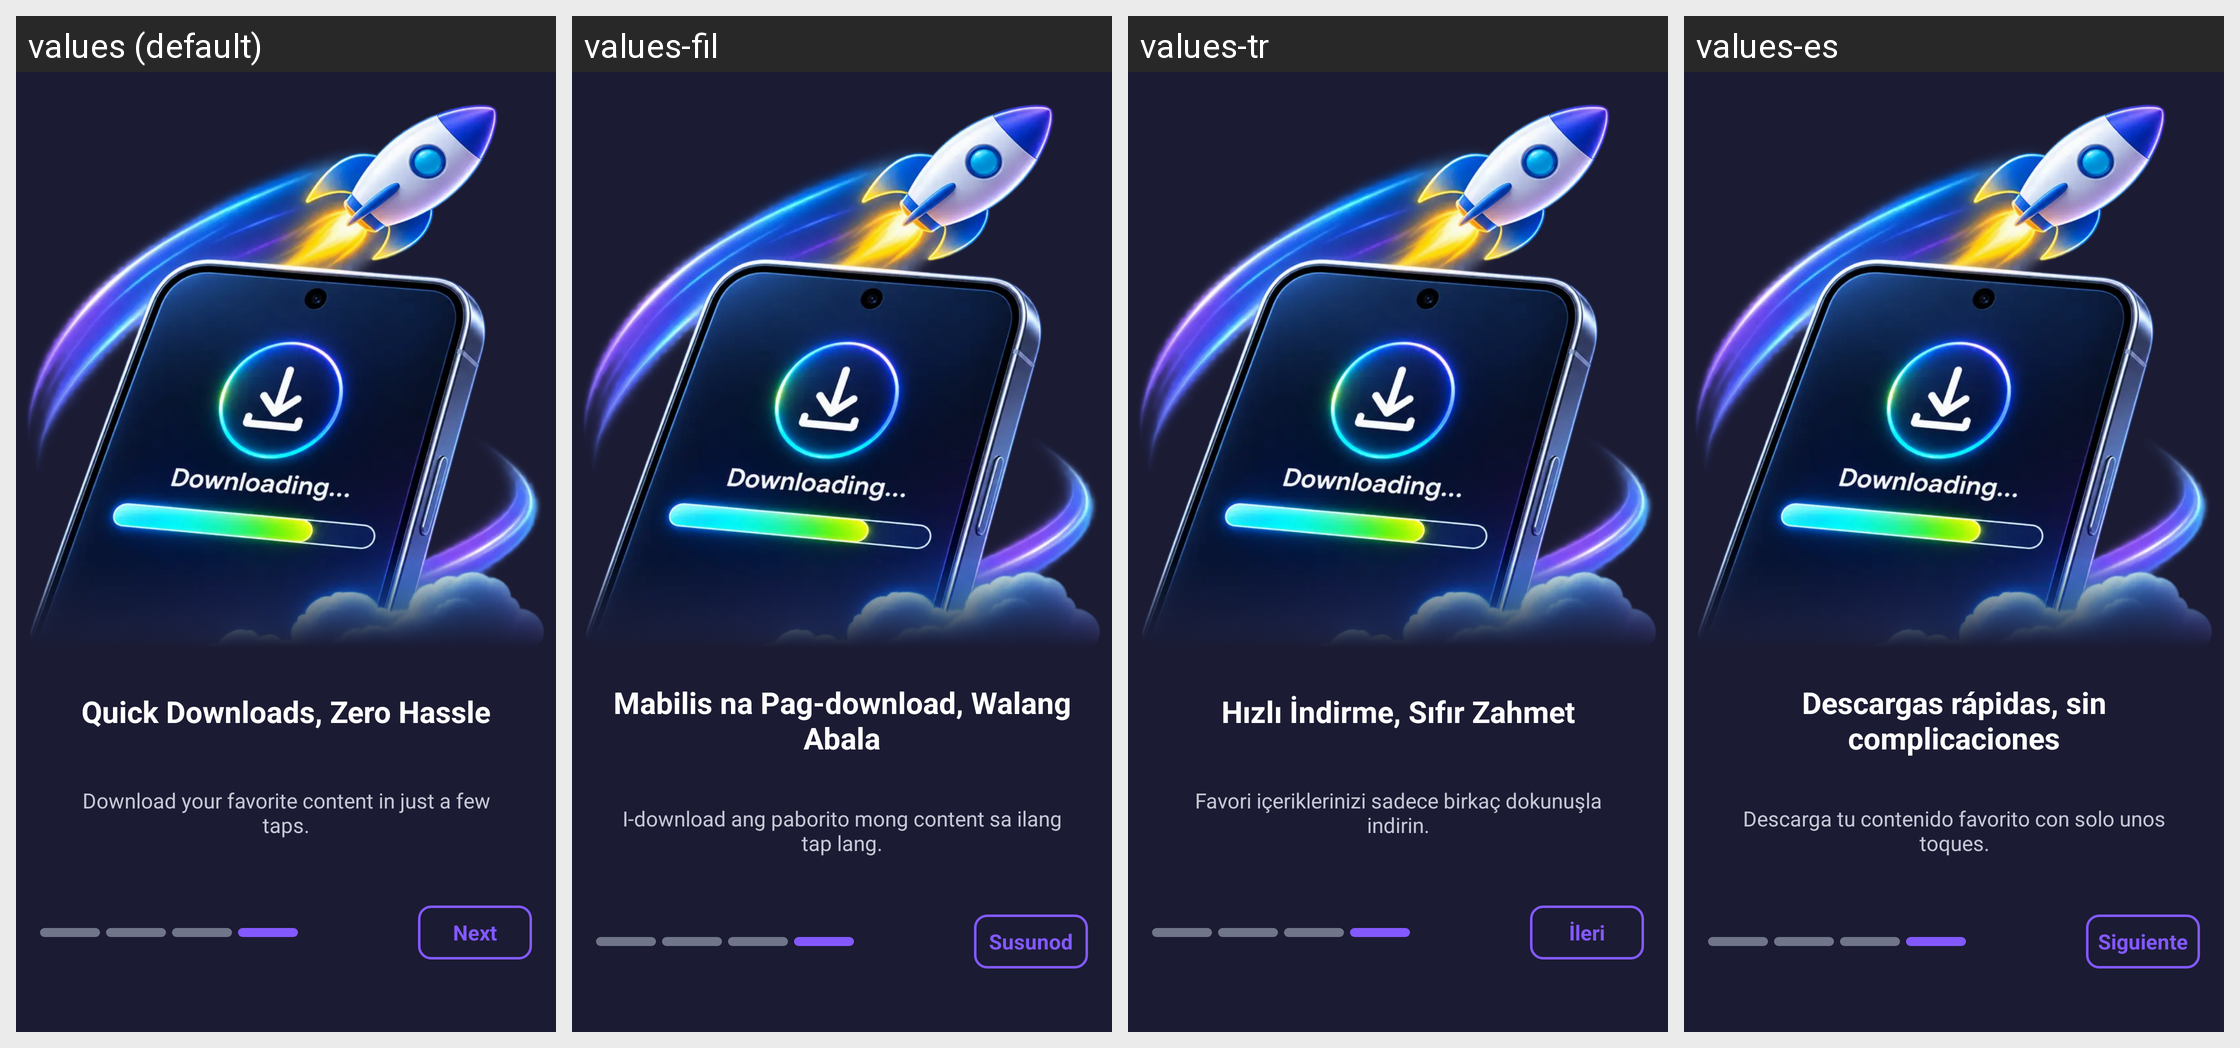

Translations of the strings shown on this Android screen, per locale in the grid:
Android screen res/layout/fragment_intro4.xml rendered under 4 locales, left to right: values (default), values-fil, values-tr, values-es. Device: Nexus 5 (rendered at 1080×1920; each locale shown at half size, 540×960, under a caption strip naming it); theme Theme.D54VideoDownloader.
Other locales in the repository, not shown: values-ar, values-bn, values-de, values-fr, values-hi, values-id, values-it, values-ja, values-ko, values-pt, values-ru, values-th, values-vi, values-zh.
Strings drawn on this screen, with the default value and each locale's value (text and hints the layout hard-codes, and strings that could not be matched under every locale, appear in the picture but are not listed):

intro_slide_4_title
  values: Quick Downloads, Zero Hassle
  values-fil: Mabilis na Pag-download, Walang Abala
  values-tr: Hızlı İndirme, Sıfır Zahmet
  values-es: Descargas rápidas, sin complicaciones

intro_slide_4_des
  values: Download your favorite content in just a few taps.
  values-fil: I-download ang paborito mong content sa ilang tap lang.
  values-tr: Favori içeriklerinizi sadece birkaç dokunuşla indirin.
  values-es: Descarga tu contenido favorito con solo unos toques.

intro_next
  values: Next
  values-fil: Susunod
  values-tr: İleri
  values-es: Siguiente
